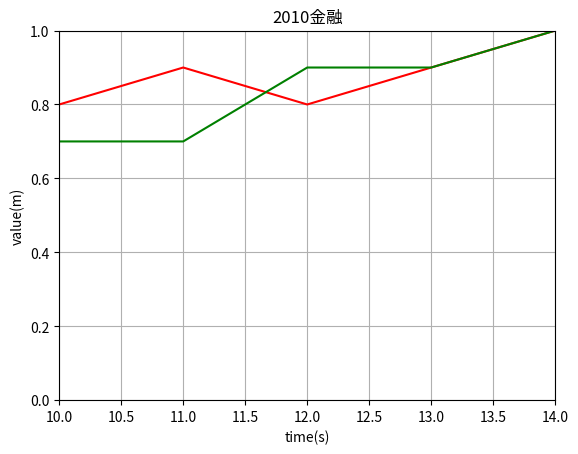

This chart was generated by the following Python code:
#!/usr/bin/python
# -*- coding:utf-8 -*-
import numpy as np
import matplotlib.pyplot as plt

x = [10,    11,     12,  13,    14]
y = [0.8, 0.9   ,0.8,0.9,   1]
xx = [10,    11,     12,  13,    14]
yy = [0.7, 0.7   ,0.9,0.9,   1]

plt.figure()
plt.plot(x, y, 'r')
plt.plot(xx, yy, 'g')
plt.xlabel("time(s)")
plt.ylabel("value(m)")
plt.ylim(0, 1)
plt.xlim(10, 14)
plt.grid(True)
plt.title(u'2010金融')
plt.show()